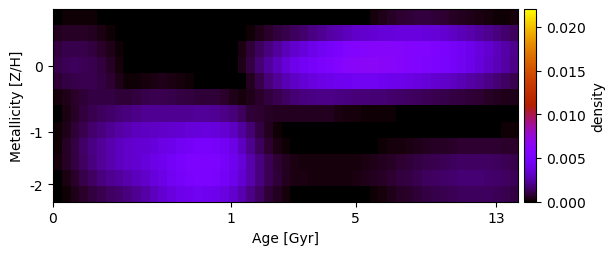

Data behind this chart, as committed beside it:
5.377077371517636822e-05, 8.948902856720311074e-05, 1.081062951875127234e-04, 1.073326408703787057e-04, 8.812976051368570077e-05, 2.854685545943628095e-05, 1.773925219673551141e-21, -1.471367508343556944e-19, -4.318814293078491256e-20, -2.261821253608405589e-19, 7.340389457524637676e-20, 1.439119345409067150e-20, -1.902598213736790867e-19, -6.570552527026378366e-20, 3.330483901717020880e-20, 8.021722574965924866e-19, -1.353798763945013257e-19, -3.180976072389601296e-20, 1.320980917228437030e-20, 3.242754047902697081e-19, 9.084443751291277237e-20, -6.946838601492928890e-19, 2.118508650387740512e-19, -2.445055024912686631e-19
4.854994951439204611e-04, 5.433780144287052609e-04, 5.717833991498901935e-04, 5.501924667651422914e-04, 4.581140057754160867e-04, 3.030660734466644420e-04, 1.342972326893074298e-04, 1.799180987174163184e-19, -1.607186391161454624e-19, 2.992955398986084852e-20, 1.146001991787910159e-19, -9.351845364825073619e-21, -6.167999273146263419e-20, -5.361863456778639593e-21, 5.352665158773957476e-21, 2.995203671003723929e-22, 2.125114722464894612e-20, -1.350312149365466878e-21, 1.518991830391171261e-19, 5.396853327492727957e-21, -2.468802158252067990e-19, 1.015567736472467813e-21, 1.289763478176819570e-04, 3.854135014995652142e-04
9.316403760275045621e-04, 1.057554686756845014e-03, 1.092674098140426200e-03, 1.041408091411607844e-03, 8.946695272134114457e-04, 6.584060649300457670e-04, 3.810508906800757741e-04, 1.083786072597998841e-04, 4.127408586721736241e-20, -1.033352403360502572e-20, 2.180385073812794895e-06, 5.937445107189683226e-06, 1.800222084561817174e-05, 2.324596316542068227e-05, 1.725442297750591006e-05, -1.323347559048861299e-23, 1.071057246946150398e-20, 4.039100655463970862e-21, -2.230043494989119804e-20, 1.020781092950489444e-22, 9.351976032709336346e-22, 3.311933679002766751e-04, 7.926786890783004986e-04, 1.336062629392650901e-03
1.105722645816104976e-03, 1.249393441868309638e-03, 1.300893340326707802e-03, 1.263075660178690799e-03, 1.121051862061046324e-03, 8.673956008211615660e-04, 5.399732303559992650e-04, 1.944848049368794424e-04, -3.832659760262626367e-21, 2.534656772998016060e-19, 5.859802619547013010e-21, -9.790265642014165973e-23, 9.089285438573300975e-06, 1.377241607761249316e-05, 5.646717463191498280e-24, 1.488077711960706774e-20, -1.545352086429178290e-21, 1.846539448761879768e-20, 2.583698781070872507e-20, 7.593148646619487654e-21, 5.080959659288378744e-06, 3.972276962928691707e-04, 9.788930674687452115e-04, 1.684721894183991309e-03
8.545677714657134473e-04, 1.009347111631443738e-03, 1.111914384600683637e-03, 1.162950674624980496e-03, 1.120186386126584060e-03, 9.656036700765984740e-04, 7.039398665989950350e-04, 3.890775654944099676e-04, 1.414462024664037100e-04, 1.113278770970609690e-04, 1.998604666929669601e-04, 2.856094187364839458e-04, 3.484971766705734285e-04, 3.355642026913784937e-04, 2.346090596630206885e-04, 8.838541758213007676e-05, 9.349359672957594601e-21, 4.248349286529482710e-20, -3.949968316685063627e-21, -2.185961245543693820e-22, 5.790739502452340577e-20, 2.676546685339015157e-06, 4.812762634244655002e-04, 1.107949525470683025e-03
2.308343096473778808e-04, 4.049390577501766502e-04, 6.407247893566389314e-04, 8.553532721187359590e-04, 9.934842002193634315e-04, 1.017970919715189410e-03, 9.577730179106926566e-04, 8.509317988710049128e-04, 8.410505936157921343e-04, 9.319248901061239973e-04, 1.056057454878558434e-03, 1.153387893783588015e-03, 1.178342574847937672e-03, 1.114447788549221977e-03, 1.005288996808921444e-03, 8.857727178753293336e-04, 8.349643314279208035e-04, 8.193659329946719307e-04, 7.789543882912664322e-04, 6.418798616010224466e-04, 4.031066165601547373e-04, 1.858292157492813816e-04, 3.725331810783671775e-04, 6.215247197570399193e-04
5.181237875687548402e-05, 2.601645784469147822e-04, 5.716470135929862173e-04, 8.886014315258096994e-04, 1.163991021189534573e-03, 1.372712911411076058e-03, 1.527989786196480527e-03, 1.646151799716296868e-03, 1.828313468178042588e-03, 2.039445121787691016e-03, 2.190755582971609747e-03, 2.235684498129374490e-03, 2.228691062418657141e-03, 2.202639759343855315e-03, 2.184594286636811714e-03, 2.190798075675765445e-03, 2.251988721261320974e-03, 2.263169466368218988e-03, 2.216159028092113802e-03, 2.049637999665513549e-03, 1.756551464347710749e-03, 1.325562488676108874e-03, 8.250359774221358543e-04, 7.111125094092366535e-04
1.283813080000905499e-04, 4.293876554487826929e-04, 8.057062856905201778e-04, 1.191307481846792674e-03, 1.554116818807272553e-03, 1.885817256426145427e-03, 2.178369962059774172e-03, 2.431666004389453940e-03, 2.706263435891922368e-03, 2.935245294473402215e-03, 3.061668175160779139e-03, 3.136196613466827200e-03, 3.201994657632813331e-03, 3.285907103849604067e-03, 3.414233948462222848e-03, 3.573198363235030681e-03, 3.697869549523168618e-03, 3.751670788858401696e-03, 3.687733031494562930e-03, 3.455101738670505324e-03, 3.029873626349769127e-03, 2.367498538296219229e-03, 1.647686300570013092e-03, 1.004445873916037704e-03
1.362963138378536245e-04, 5.262096385094154009e-04, 9.979710310617831946e-04, 1.470208989063191782e-03, 1.910141575822956340e-03, 2.306511336172355382e-03, 2.650896762040963993e-03, 2.958565205303278090e-03, 3.233155366688761096e-03, 3.409461235555434882e-03, 3.513879965550244060e-03, 3.663615025338090407e-03, 3.895470435530071478e-03, 4.179685288439333873e-03, 4.459075723637376427e-03, 4.728174193127259763e-03, 4.934528410571702162e-03, 4.980534295751317536e-03, 4.840936715342111611e-03, 4.483098564006335156e-03, 3.886372342506160069e-03, 3.084689747874462280e-03, 2.131696424405615017e-03, 1.324693652635244726e-03
2.085587514402647126e-04, 5.417155459178480499e-04, 9.708189859925134670e-04, 1.427318663325897151e-03, 1.868956485778220126e-03, 2.269303909873831519e-03, 2.620111663727584233e-03, 2.926237581471484613e-03, 3.191296553449370684e-03, 3.419401409942180760e-03, 3.636155966343376702e-03, 3.906870367293245085e-03, 4.245165003355126469e-03, 4.600300628776281785e-03, 4.943460213575228898e-03, 5.249522711274393939e-03, 5.448081349511081986e-03, 5.460128676491921365e-03, 5.270952083918143891e-03, 4.878393738067993840e-03, 4.300551095189633632e-03, 3.531738607452010979e-03, 2.632799118174663534e-03, 1.835922329571978246e-03
4.882254699911068056e-05, 2.698179593707892405e-04, 6.281476108819276320e-04, 1.045679727778312971e-03, 1.451347921164569069e-03, 1.813494872531051880e-03, 2.127133744386856644e-03, 2.403344183885003111e-03, 2.666314203511854861e-03, 2.934338215170725732e-03, 3.244420128578904064e-03, 3.629955646233222564e-03, 4.040123212614682435e-03, 4.430781423948844736e-03, 4.819613615890078022e-03, 5.140118066901478225e-03, 5.327539992284566206e-03, 5.296979936507879329e-03, 5.059056364594448525e-03, 4.669112820706693145e-03, 4.136804518842077810e-03, 3.437871745468781652e-03, 2.650543230407471744e-03, 1.892177195469663554e-03
-7.399351965978000932e-20, 1.240861844164963196e-04, 3.668183752523955466e-04, 6.427944138197470500e-04, 9.169901721734932502e-04, 1.173859273489570153e-03, 1.405153204233564003e-03, 1.602296183781782776e-03, 1.862187999588159381e-03, 2.159738043116391556e-03, 2.525341699144633637e-03, 2.959284780840627793e-03, 3.360556713002952473e-03, 3.726924113036142461e-03, 4.045385694260808865e-03, 4.294114411797732116e-03, 4.416718916489046146e-03, 4.358749452591792473e-03, 4.155230522047177397e-03, 3.814058413913899194e-03, 3.354167154915588516e-03, 2.742922539152169159e-03, 2.026007288231541741e-03, 1.381734016460910023e-03
